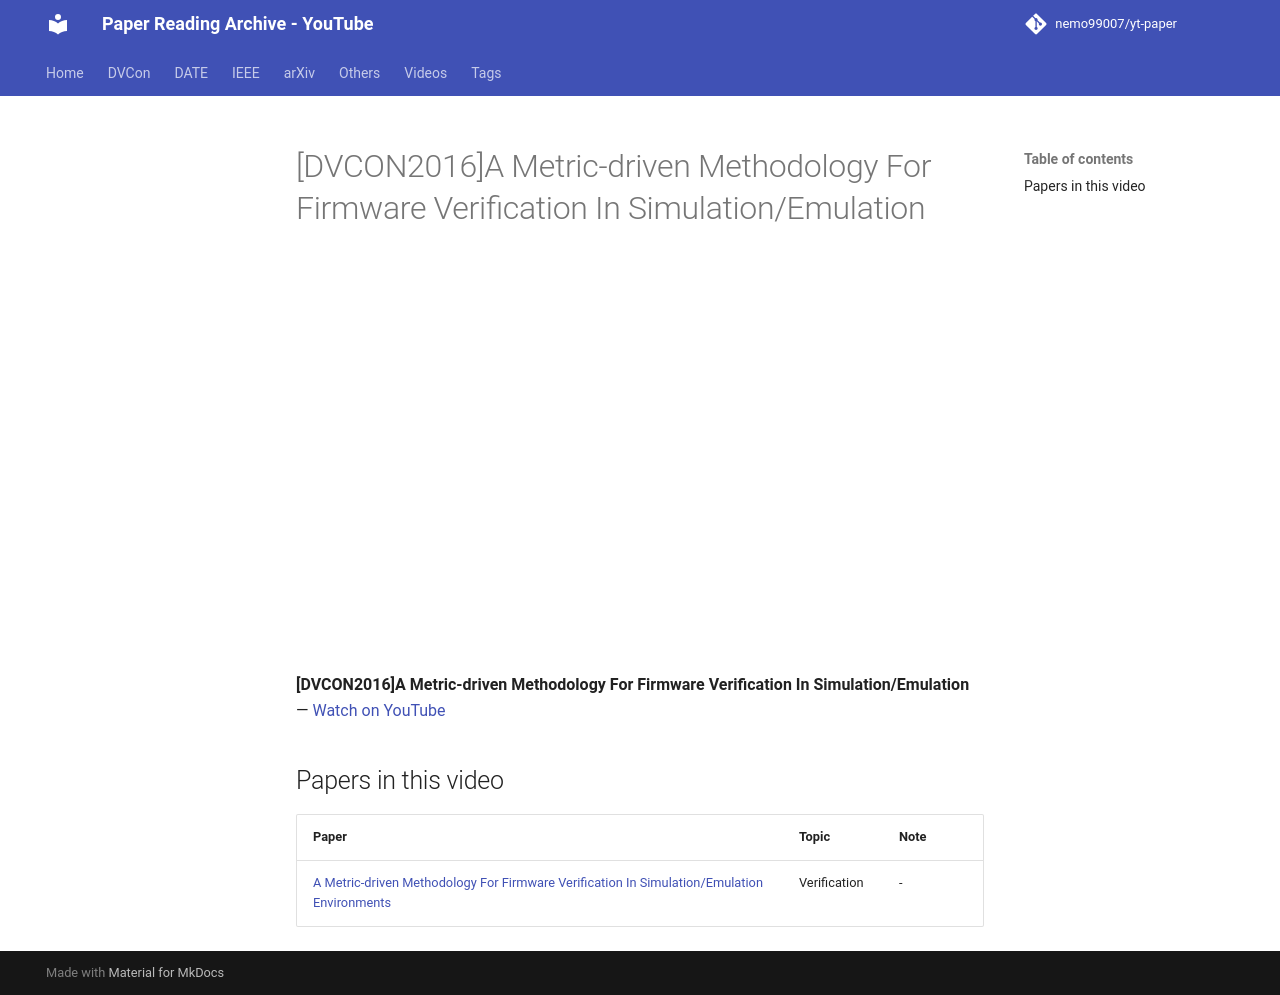

repository: nemo99007/yt-paper · page: videos/DDpWoJxADvE/index.html · generator: mkdocs

---
title: '[DVCON2016]A Metric-driven Methodology For Firmware Verification In Simulation/Emulation'
video_id: DDpWoJxADvE
video_url: https://www.youtube.com/watch?v=DDpWoJxADvE
resources:
- ref-20261018-9cff
---


<!-- generated by yt-paper; edits will be overwritten -->

# [DVCON2016]A Metric-driven Methodology For Firmware Verification In Simulation/Emulation

<div class="video-wrapper"><iframe src="https://www.youtube-nocookie.com/embed/DDpWoJxADvE" title="[DVCON2016]A Metric-driven Methodology For Firmware Verification In Simulation/Emulation" loading="lazy" allow="accelerometer; clipboard-write; encrypted-media; gyroscope; picture-in-picture; web-share" referrerpolicy="strict-origin-when-cross-origin" allowfullscreen></iframe></div>

**[DVCON2016]A Metric-driven Methodology For Firmware Verification In Simulation/Emulation** — [Watch on YouTube](https://www.youtube.com/watch?v=DDpWoJxADvE)

## Papers in this video

| Paper | Topic | Note |
|---|---|---|
| [A Metric-driven Methodology For Firmware Verification In Simulation/Emulation Environments](../papers/ref-20261018-9cff-a-metric-driven-methodology-for-firmware-verification-in-sim.md) | Verification | - |
